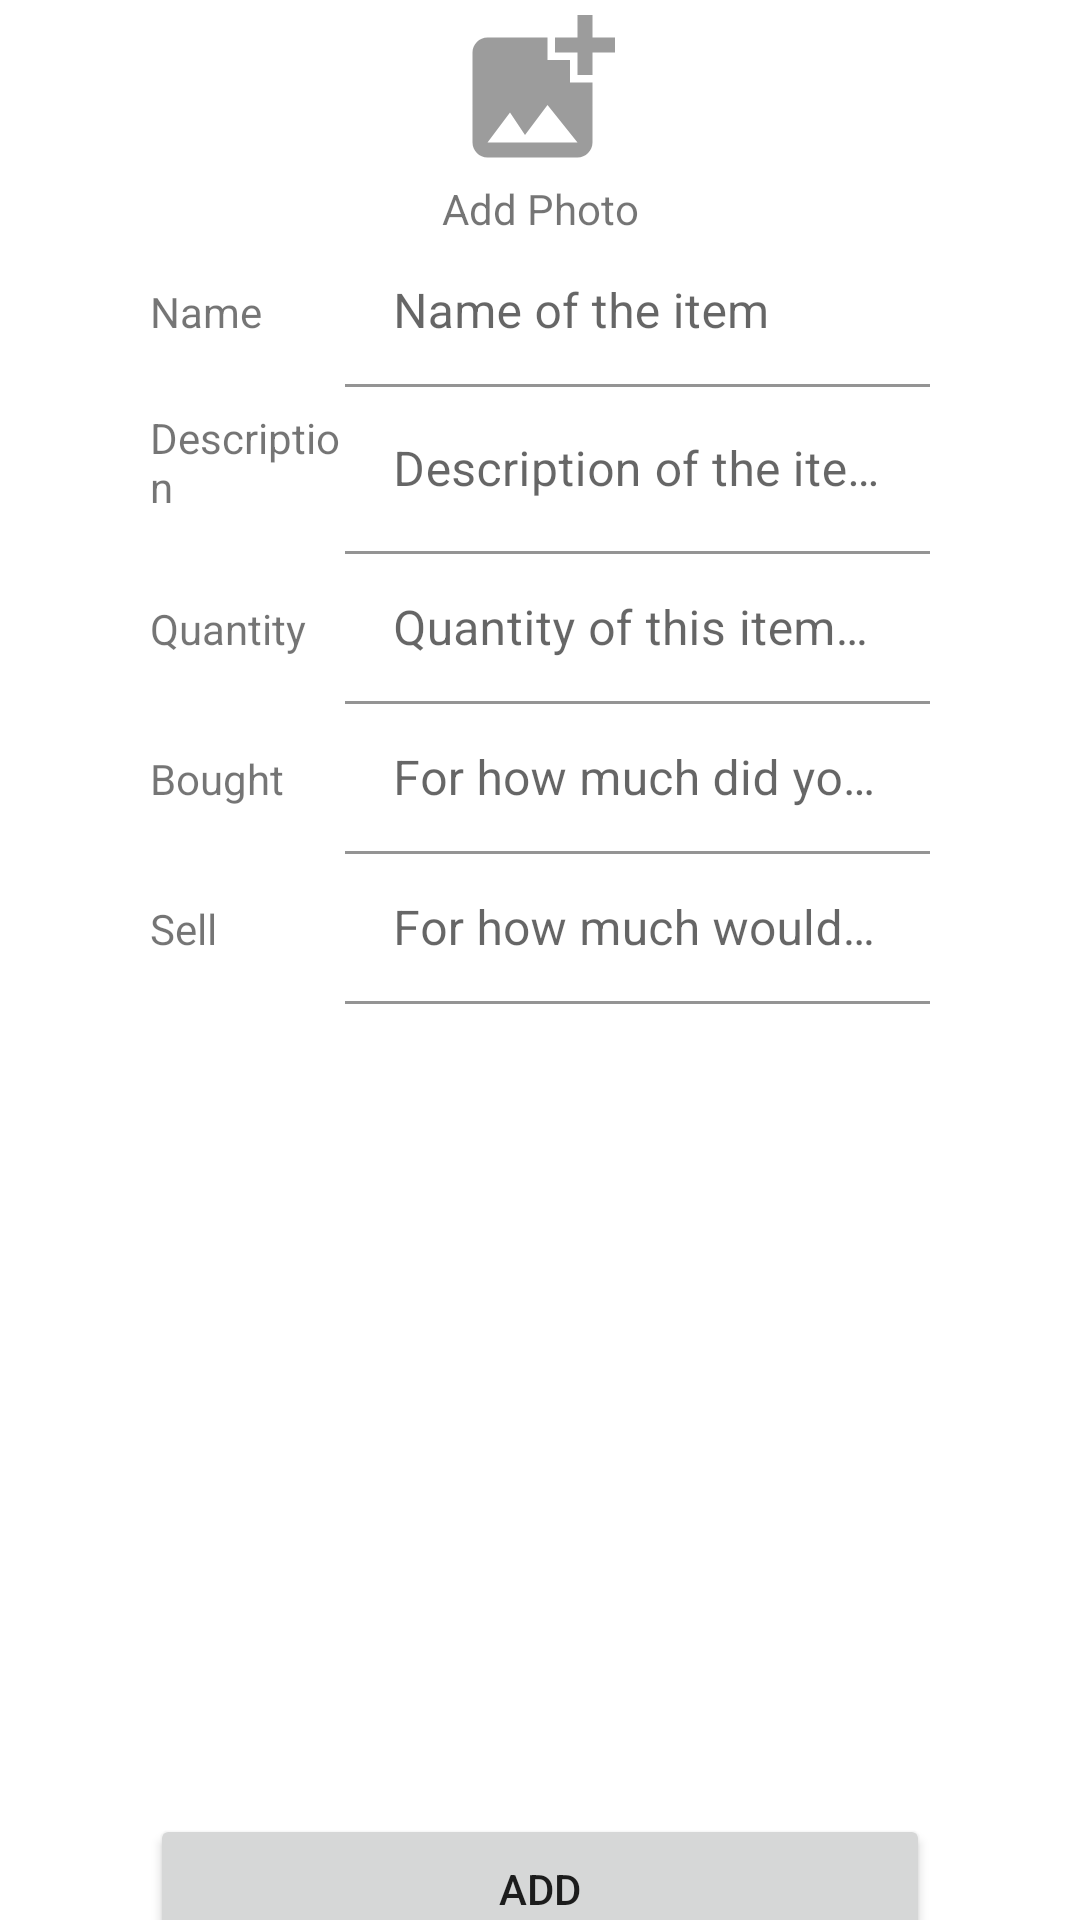

The Android layout XML behind this screen, and the referenced resources:
<!-- AndroidManifest.xml: application theme Theme.MyInventory -->
<!-- res/layout/fragment_add_item.xml -->
<?xml version="1.0" encoding="utf-8"?>
<androidx.coordinatorlayout.widget.CoordinatorLayout xmlns:android="http://schemas.android.com/apk/res/android"
    xmlns:app="http://schemas.android.com/apk/res-auto"
    xmlns:tools="http://schemas.android.com/tools"
    android:layout_width="match_parent"
    android:layout_height="wrap_content"
    android:background="@color/white">
    <ImageButton
        android:visibility="gone"
        android:layout_margin="5dp"
        android:id="@+id/delete"
        android:layout_width="30dp"
        android:layout_height="30dp"
        android:background="?attr/selectableItemBackgroundBorderless"
        android:src="@drawable/baseline_delete_24"
        android:adjustViewBounds="true"
        android:layout_gravity="right"
        android:scaleType="fitXY"/>
    <ProgressBar
        android:id="@+id/idProgressBar2"
        android:layout_width="50dp"
        android:layout_height="50dp"
        android:visibility="invisible"
        android:layout_gravity="center"/>

        <LinearLayout
            android:paddingHorizontal="50dp"
            android:layout_width="match_parent"
            android:layout_height="wrap_content"
            android:orientation="vertical">
            <ImageButton
                android:id="@+id/addImage"
                android:background="?attr/selectableItemBackgroundBorderless"
                android:layout_width="60dp"
                android:layout_height="60dp"
                android:layout_gravity="center"
                android:scaleType="fitCenter"
                android:src="@drawable/baseline_add_photo_alternate_24"/>
            <TextView
                android:id="@+id/info"
                android:layout_width="match_parent"
                android:layout_height="wrap_content"
                android:text="Add Photo"
                android:textAlignment="center"/>
            <LinearLayout
                android:layout_width="match_parent"
                android:layout_height="wrap_content"

                android:orientation="horizontal"
                app:layout_constraintEnd_toEndOf="parent"
                app:layout_constraintStart_toStartOf="parent"
                app:layout_constraintTop_toTopOf="parent">

                <TextView
                    android:layout_width="match_parent"
                    android:layout_height="50dp"
                    android:layout_weight="3"
                    android:gravity="center|left"
                    android:text="Name" />

                <com.google.android.material.textfield.TextInputLayout
                    android:id="@+id/name"
                    android:layout_width="match_parent"
                    android:layout_height="50dp"
                    android:layout_gravity="center"
                    android:layout_weight="1"
                    android:hint="Name of the item">

                    <com.google.android.material.textfield.TextInputEditText
                        android:layout_width="match_parent"
                        android:layout_height="wrap_content"
                        android:background="#00000000" />

                </com.google.android.material.textfield.TextInputLayout>
            </LinearLayout>
            <LinearLayout
                android:layout_width="match_parent"
                android:layout_height="wrap_content"

                android:orientation="horizontal"
                app:layout_constraintEnd_toEndOf="parent"
                app:layout_constraintStart_toStartOf="parent"
                app:layout_constraintTop_toTopOf="parent">

                <TextView
                    android:layout_width="match_parent"
                    android:layout_height="50dp"
                    android:layout_weight="3"
                    android:gravity="center|left"
                    android:text="Description" />

                <com.google.android.material.textfield.TextInputLayout
                    android:id="@+id/description"
                    android:layout_width="match_parent"
                    android:layout_height="wrap_content"
                    android:layout_gravity="center"
                    android:layout_weight="1"
                    android:hint="Description of the item(Optional)">

                    <com.google.android.material.textfield.TextInputEditText
                        android:layout_width="match_parent"
                        android:layout_height="wrap_content"
                        android:background="#00000000" />

                </com.google.android.material.textfield.TextInputLayout>
            </LinearLayout>
            <LinearLayout
                android:layout_width="match_parent"
                android:layout_height="wrap_content"

                android:orientation="horizontal"
                app:layout_constraintEnd_toEndOf="parent"
                app:layout_constraintStart_toStartOf="parent"
                app:layout_constraintTop_toTopOf="parent">

                <TextView
                    android:layout_width="match_parent"
                    android:layout_height="50dp"
                    android:layout_weight="3"
                    android:gravity="center|left"
                    android:text="Quantity" />

                <com.google.android.material.textfield.TextInputLayout
                    android:id="@+id/count"
                    android:layout_width="match_parent"
                    android:layout_height="50dp"
                    android:layout_gravity="center"
                    android:layout_weight="1"
                    android:hint="Quantity of this item in stock">

                    <com.google.android.material.textfield.TextInputEditText
                        android:layout_width="match_parent"
                        android:layout_height="wrap_content"
                        android:background="#00000000"
                        android:inputType="number" />

                </com.google.android.material.textfield.TextInputLayout>
            </LinearLayout>
            <LinearLayout
                android:layout_width="match_parent"
                android:layout_height="wrap_content"

                android:orientation="horizontal"
                app:layout_constraintEnd_toEndOf="parent"
                app:layout_constraintStart_toStartOf="parent"
                app:layout_constraintTop_toTopOf="parent">

                <TextView
                    android:layout_width="match_parent"
                    android:layout_height="50dp"
                    android:layout_weight="3"
                    android:gravity="center|left"
                    android:text="Bought" />

                <com.google.android.material.textfield.TextInputLayout
                    android:id="@+id/buy"
                    android:layout_width="match_parent"
                    android:layout_height="50dp"
                    android:layout_gravity="center"
                    android:layout_weight="1"
                    android:hint="For how much did you buy it">

                    <com.google.android.material.textfield.TextInputEditText
                        android:layout_width="match_parent"
                        android:layout_height="wrap_content"
                        android:background="#00000000"
                        android:inputType="number" />

                </com.google.android.material.textfield.TextInputLayout>
            </LinearLayout>
            <LinearLayout
                android:layout_width="match_parent"
                android:layout_height="wrap_content"

                android:orientation="horizontal"
                app:layout_constraintEnd_toEndOf="parent"
                app:layout_constraintStart_toStartOf="parent"
                app:layout_constraintTop_toTopOf="parent">

                <TextView
                    android:layout_width="match_parent"
                    android:layout_height="50dp"
                    android:layout_weight="3"
                    android:gravity="center|left"
                    android:text="Sell" />

                <com.google.android.material.textfield.TextInputLayout
                    android:id="@+id/sell"
                    android:layout_width="match_parent"
                    android:layout_height="50dp"
                    android:layout_gravity="center"
                    android:layout_weight="1"
                    android:hint="For how much would you sell it for">

                    <com.google.android.material.textfield.TextInputEditText
                        android:layout_width="match_parent"
                        android:layout_height="wrap_content"
                        android:background="#00000000"
                        android:inputType="number" />

                </com.google.android.material.textfield.TextInputLayout>
            </LinearLayout>
            <ImageView
                android:layout_marginVertical="10dp"
                android:layout_gravity="center"
                android:id="@+id/imgView"
                android:layout_width="match_parent"
                android:layout_height="250dp"/>
            <Button
                android:id="@+id/add"
                android:layout_width="match_parent"
                android:layout_height="50dp"
                android:text="Add"
                android:layout_gravity="center"
                android:layout_marginBottom="100dp"/>
        </LinearLayout>
</androidx.coordinatorlayout.widget.CoordinatorLayout>
<!-- resources referenced by this layout -->
<resources>
  <color name="white">#FFFFFFFF</color>
  <!-- drawable baseline_add_photo_alternate_24 (drawable) -->
  <vector android:height="24dp" android:tint="#9C9C9C"
      android:viewportHeight="24" android:viewportWidth="24"
      android:width="24dp" xmlns:android="http://schemas.android.com/apk/res/android">
      <path android:fillColor="@android:color/white" android:pathData="M19,7v2.99s-1.99,0.01 -2,0L17,7h-3s0.01,-1.99 0,-2h3L17,2h2v3h3v2h-3zM16,11L16,8h-3L13,5L5,5c-1.1,0 -2,0.9 -2,2v12c0,1.1 0.9,2 2,2h12c1.1,0 2,-0.9 2,-2v-8h-3zM5,19l3,-4 2,3 3,-4 4,5L5,19z"/>
  </vector>
  <style name="Theme.MyInventory" parent="Theme.MaterialComponents.Light.NoActionBar">
          
          <item name="colorPrimary">#547FFF</item>
          <item name="colorPrimaryVariant">@color/purple_700</item>
          <item name="colorOnPrimary">@color/white</item>
          
          <item name="colorSecondary">#547FFF</item>
          <item name="colorSecondaryVariant">#547FFF</item>
          <item name="colorOnSecondary">@color/black</item>
          
          <item name="android:statusBarColor">?attr/colorPrimaryVariant</item>
          
      </style>
  <color name="purple_700">#FF3700B3</color>
  <color name="black">#FF000000</color>
</resources>
